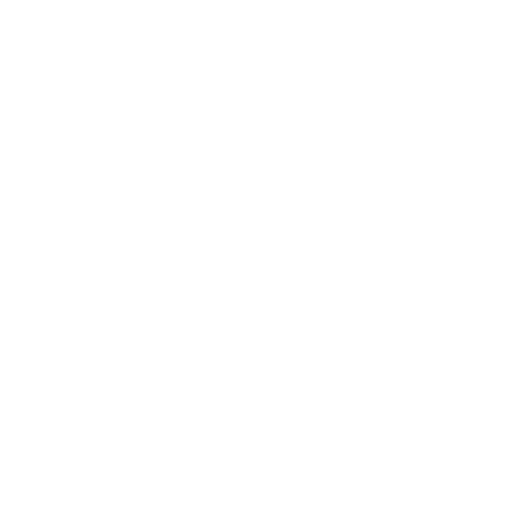
t = 0.00 s
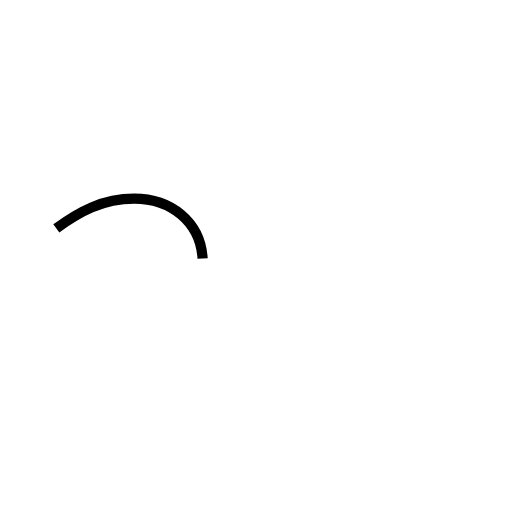
t = 0.54 s
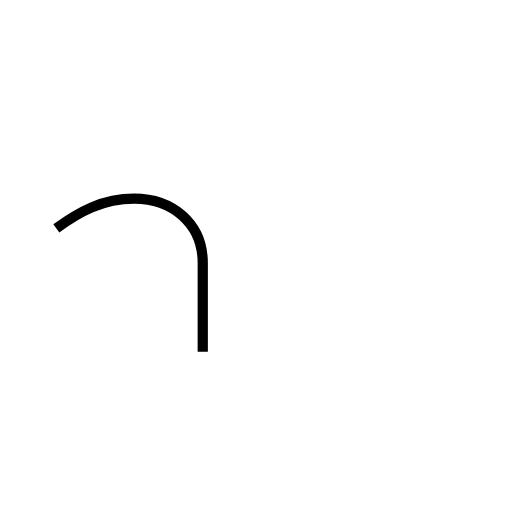
t = 0.82 s
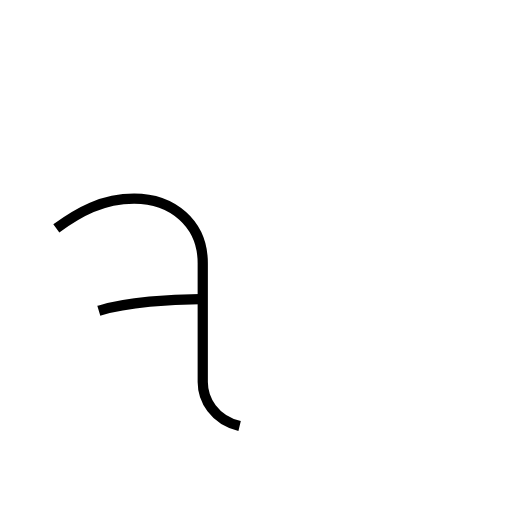
t = 1.39 s
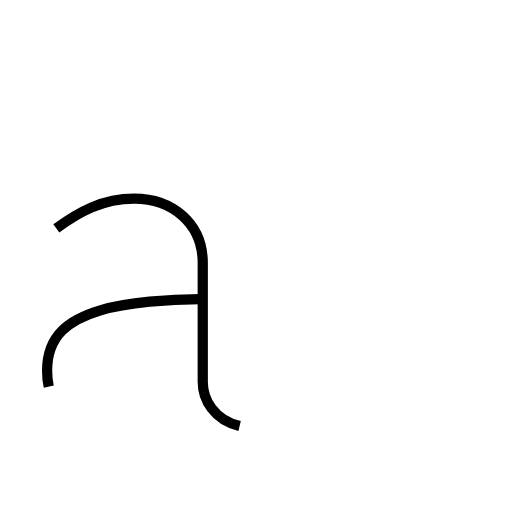
t = 1.69 s
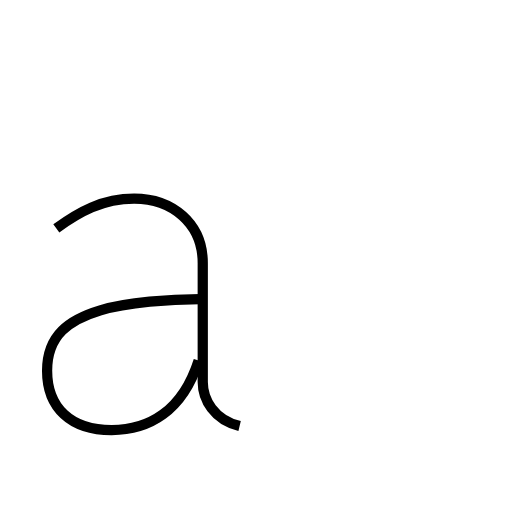
t = 2.28 s

The animated SVG that drew these frames (rendered in a browser with its animation timeline set to each time). Animation: 2 SMIL elements (animate=2); one cycle of 2.28 s.

<?xml version='1.0' encoding='utf-8'?>
<svg viewBox="0.0 -6.0 50.0 50.0" version="1.1" xmlns="http://www.w3.org/2000/svg"><rect x="-1000" y="-1000" width="2000" height="2000" stroke="white" fill="white" /><g style="fill:none;stroke:#000000;stroke-width:1"><path d="M 5.5 -21.7 C 7.7 -23.3 10.0 -24.6 13.1 -24.6 C 16.8 -24.6 19.8 -22.2 19.8 -18.3 C 19.8 -14.4 19.8 -8.2 19.8 -6.7 C 19.8 -5.0 20.9 -3.0 23.4 -2.4 " transform="translate(0.0 38.0)" stroke-dasharray="36.256724981466604" stroke-dashoffset="36.256724981466604"><animate attributeName="stroke-dashoffset" from="36.256724981466604" to="0" dur="1.087701749443998s" begin="0s" fill="freeze" /></path><path d="M 19.5 -14.8 C 16.8 -14.8 12.4 -14.5 9.8 -13.7 C 6.8 -12.8 4.6 -11.3 4.6 -7.8 C 4.6 -4.2 6.9 -2.0 10.9 -2.0 C 14.5 -2.0 17.8 -3.8 19.4 -8.8" transform="translate(0.0 38.0)" stroke-dasharray="39.82808705784886" stroke-dashoffset="39.82808705784886"><animate attributeName="stroke-dashoffset" from="39.82808705784886" to="0" dur="1.1948426117354658s" begin="1.087701749443998s" fill="freeze" /></path></g></svg>
